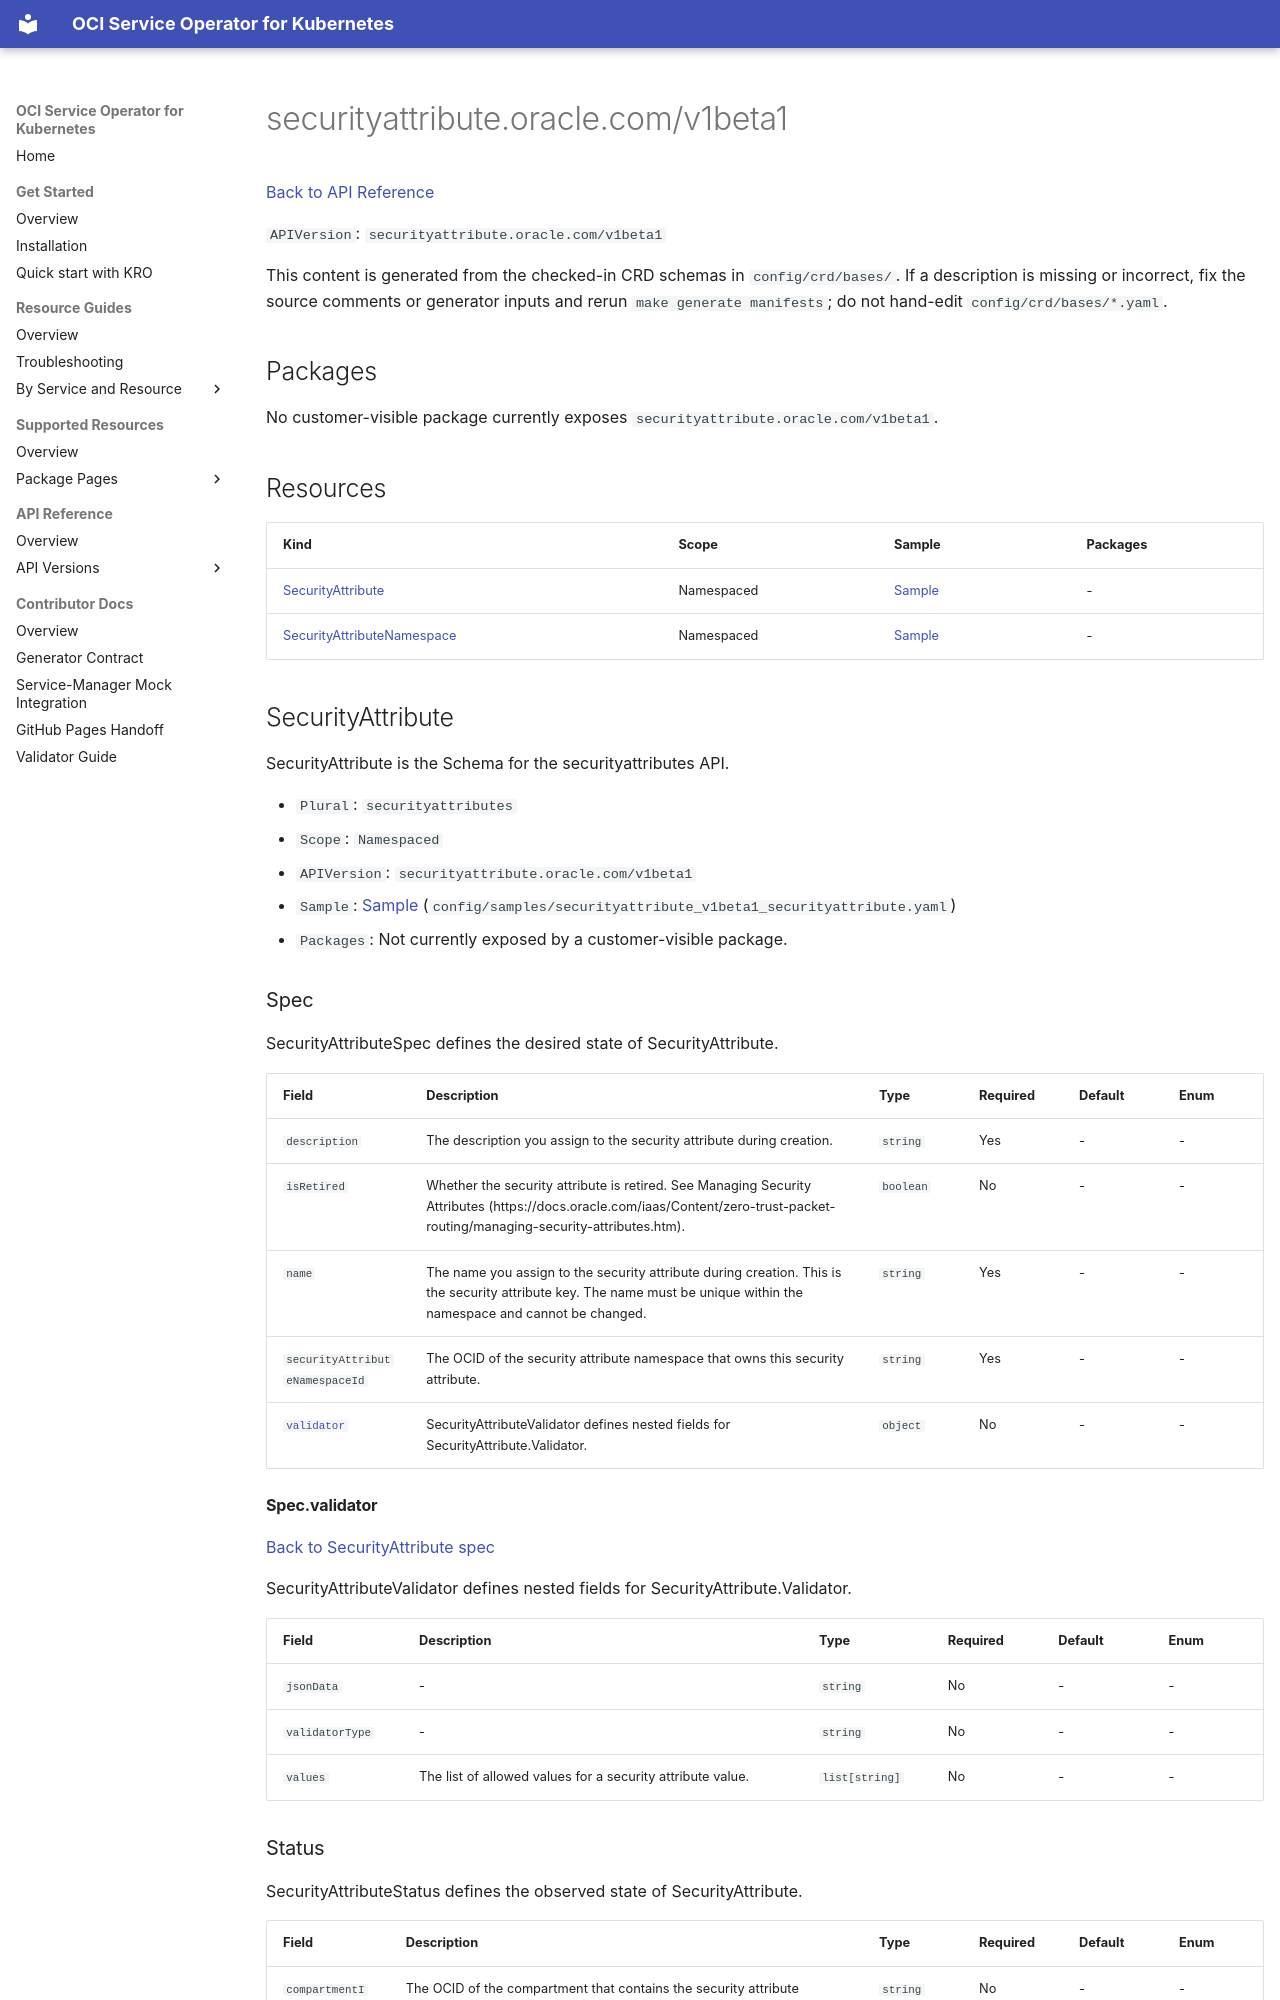

repository: oracle/oci-service-operator · page: reference/api/securityattribute/v1beta1/index.html · generator: mkdocs

<!-- Code generated by cmd/sitegen api. DO NOT EDIT. -->

# securityattribute.oracle.com/v1beta1

[Back to API Reference](../../index.md)

`APIVersion`: `securityattribute.oracle.com/v1beta1`

This content is generated from the checked-in CRD schemas in `config/crd/bases/`. If a description is missing or incorrect, fix the source comments or generator inputs and rerun `make generate manifests`; do not hand-edit `config/crd/bases/*.yaml`.

<a id="packages"></a>
## Packages

No customer-visible package currently exposes `securityattribute.oracle.com/v1beta1`.

<a id="resources"></a>
## Resources

| Kind | Scope | Sample | Packages |
| --- | --- | --- | --- |
| [SecurityAttribute](#kind-securityattribute) | Namespaced | [Sample](../../../samples/securityattribute/v1beta1/securityattribute.md) | - |
| [SecurityAttributeNamespace](#kind-securityattributenamespace) | Namespaced | [Sample](../../../samples/securityattribute/v1beta1/securityattributenamespace.md) | - |

<a id="kind-securityattribute"></a>
## SecurityAttribute

SecurityAttribute is the Schema for the securityattributes API.

- `Plural`: `securityattributes`
- `Scope`: `Namespaced`
- `APIVersion`: `securityattribute.oracle.com/v1beta1`
- `Sample`: [Sample](../../../samples/securityattribute/v1beta1/securityattribute.md) (`config/samples/securityattribute_v1beta1_securityattribute.yaml`)
- `Packages`: Not currently exposed by a customer-visible package.

<a id="kind-securityattribute-spec"></a>
### Spec

SecurityAttributeSpec defines the desired state of SecurityAttribute.

| Field | Description | Type | Required | Default | Enum |
| --- | --- | --- | --- | --- | --- |
| `description` | The description you assign to the security attribute during creation. | `string` | Yes | - | - |
| `isRetired` | Whether the security attribute is retired. See Managing Security Attributes (https://docs.oracle.com/iaas/Content/zero-trust-packet-routing/managing-security-attributes.htm). | `boolean` | No | - | - |
| `name` | The name you assign to the security attribute during creation. This is the security attribute key. The name must be unique within the namespace and cannot be changed. | `string` | Yes | - | - |
| `securityAttributeNamespaceId` | The OCID of the security attribute namespace that owns this security attribute. | `string` | Yes | - | - |
| [`validator`](#kind-securityattribute-spec-validator) | SecurityAttributeValidator defines nested fields for SecurityAttribute.Validator. | `object` | No | - | - |

<a id="kind-securityattribute-spec-validator"></a>
#### Spec.validator

[Back to SecurityAttribute spec](#kind-securityattribute-spec)

SecurityAttributeValidator defines nested fields for SecurityAttribute.Validator.

| Field | Description | Type | Required | Default | Enum |
| --- | --- | --- | --- | --- | --- |
| `jsonData` | - | `string` | No | - | - |
| `validatorType` | - | `string` | No | - | - |
| `values` | The list of allowed values for a security attribute value. | `list[string]` | No | - | - |

<a id="kind-securityattribute-status"></a>
